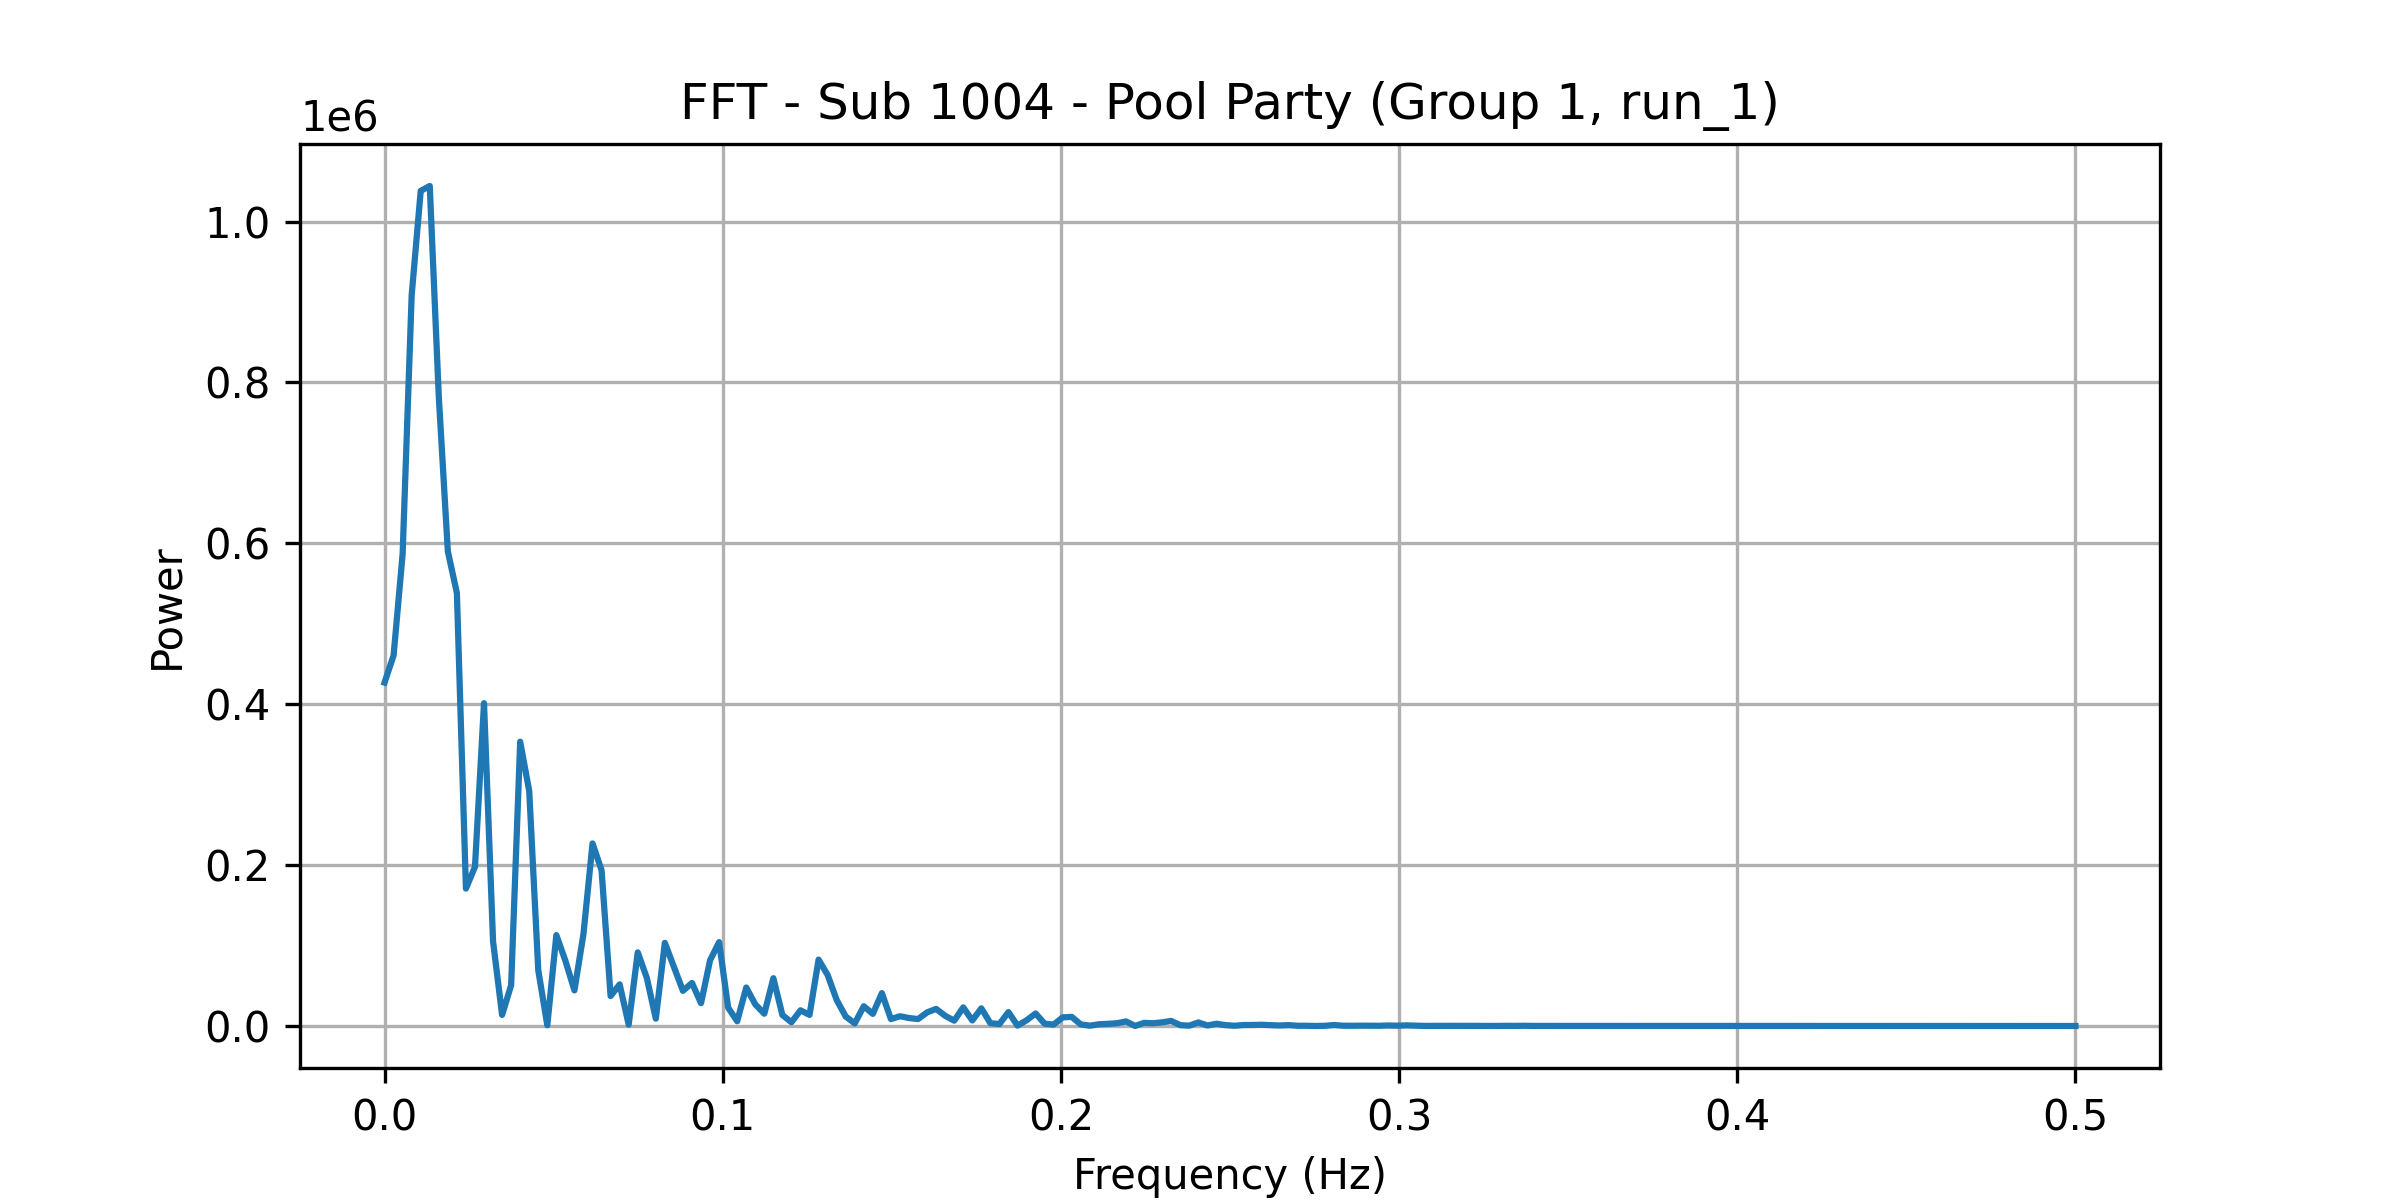

Data behind this chart, as committed beside it:
frequency, power
0.0, 426927
0.002674, 460639
0.005348, 586808
0.008021, 908490
0.0107, 1038237
0.01337, 1044259
0.01604, 782209
0.01872, 590048
0.02139, 538249
0.02406, 170824
0.02674, 197892
0.02941, 401346
0.03209, 105113
0.03476, 13791
0.03743, 50713
0.04011, 353393
0.04278, 292041
0.04545, 69260
0.04813, 986.5
0.0508, 112991
0.05348, 81186
0.05615, 44246
0.05882, 114579
0.0615, 226971
0.06417, 193654
0.06684, 37265
0.06952, 51756
0.07219, 1695
0.07487, 91559
0.07754, 59978
0.08021, 9122
0.08289, 103364
0.08556, 73521
0.08824, 43732
0.09091, 53517
0.09358, 28394
0.09626, 81658
0.09893, 104254
0.1016, 22771
0.1043, 5899
0.107, 47830
0.1096, 26885
0.1123, 15294
0.115, 59430
0.1176, 13591
0.1203, 4639
0.123, 19518
0.1257, 13812
0.1283, 82525
0.131, 63479
0.1337, 32386
0.1364, 11763
0.139, 3253
0.1417, 24559
0.1444, 15084
0.1471, 40860
0.1497, 8621
0.1524, 12148
0.1551, 9924
0.1578, 8613
... 128 more rows
